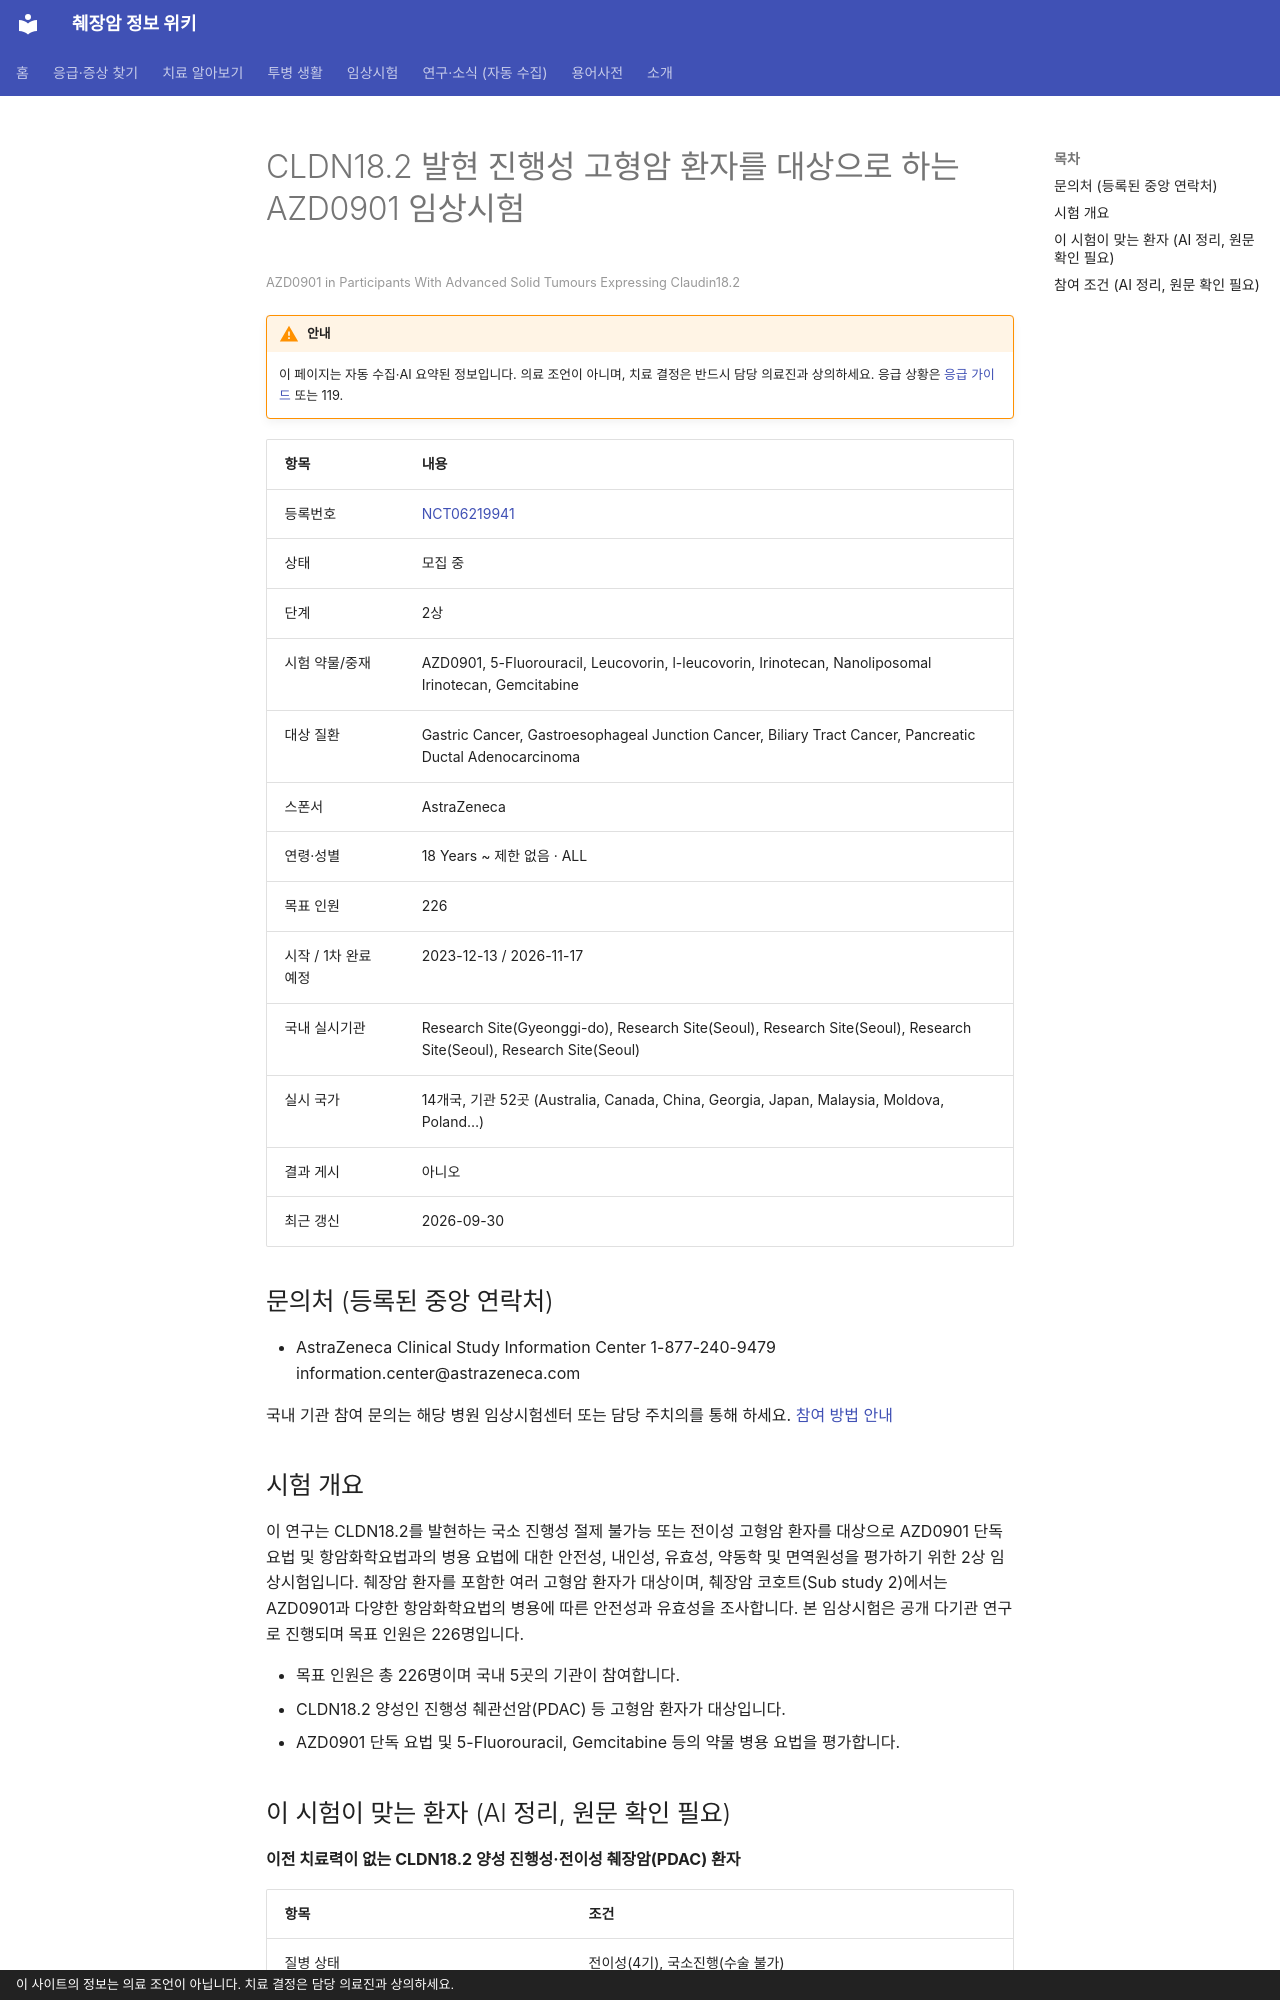

repository: hizorro88-rgb/papersearcher · page: _generated/trials/NCT06219941/index.html · generator: mkdocs · copyright: 이 사이트의 정보는 의료 조언이 아닙니다. 치료 결정은 담당 의료진과 상의하세요.

---
title: "NCT06219941 CLDN18.2 발현 진행성 고형암 환자를 대상으로 하는 AZD0901 임상시험"
description: "2상 · 모집 중"
comments: true
search:
  boost: 0.4
---

# CLDN18.2 발현 진행성 고형암 환자를 대상으로 하는 AZD0901 임상시험

<small>AZD0901 in Participants With Advanced Solid Tumours Expressing Claudin18.2</small>

!!! warning "안내"
    이 페이지는 자동 수집·AI 요약된 정보입니다. 의료 조언이 아니며, 치료 결정은 반드시 담당 의료진과 상의하세요. 응급 상황은 [응급 가이드](../../guides/emergency/index.md) 또는 119.

| 항목 | 내용 |
|---|---|
| 등록번호 | [NCT06219941](https://clinicaltrials.gov/study/NCT06219941) |
| 상태 | 모집 중 |
| 단계 | 2상 |
| 시험 약물/중재 | AZD0901, 5-Fluorouracil, Leucovorin, l-leucovorin, Irinotecan, Nanoliposomal Irinotecan, Gemcitabine |
| 대상 질환 | Gastric Cancer, Gastroesophageal Junction Cancer, Biliary Tract Cancer, Pancreatic Ductal Adenocarcinoma |
| 스폰서 | AstraZeneca |
| 연령·성별 | 18 Years ~ 제한 없음 · ALL |
| 목표 인원 | 226 |
| 시작 / 1차 완료 예정 | 2023-12-13 / 2026-11-17 |
| 국내 실시기관 | Research Site(Gyeonggi-do), Research Site(Seoul), Research Site(Seoul), Research Site(Seoul), Research Site(Seoul) |
| 실시 국가 | 14개국, 기관 52곳 (Australia, Canada, China, Georgia, Japan, Malaysia, Moldova, Poland…) |
| 결과 게시 | 아니오 |
| 최근 갱신 | 2026-09-30 |

## 문의처 (등록된 중앙 연락처)

- AstraZeneca Clinical Study Information Center 1-877-240-9479 information.center@astrazeneca.com

국내 기관 참여 문의는 해당 병원 임상시험센터 또는 담당 주치의를 통해 하세요. [참여 방법 안내](../../guides/trials/how-to-apply.md)

## 시험 개요

이 연구는 CLDN18.2를 발현하는 국소 진행성 절제 불가능 또는 전이성 고형암 환자를 대상으로 AZD0901 단독 요법 및 항암화학요법과의 병용 요법에 대한 안전성, 내인성, 유효성, 약동학 및 면역원성을 평가하기 위한 2상 임상시험입니다. 췌장암 환자를 포함한 여러 고형암 환자가 대상이며, 췌장암 코호트(Sub study 2)에서는 AZD0901과 다양한 항암화학요법의 병용에 따른 안전성과 유효성을 조사합니다. 본 임상시험은 공개 다기관 연구로 진행되며 목표 인원은 226명입니다.

- 목표 인원은 총 226명이며 국내 5곳의 기관이 참여합니다.
- CLDN18.2 양성인 진행성 췌관선암(PDAC) 등 고형암 환자가 대상입니다.
- AZD0901 단독 요법 및 5-Fluorouracil, Gemcitabine 등의 약물 병용 요법을 평가합니다.

## 이 시험이 맞는 환자 (AI 정리, 원문 확인 필요)

**이전 치료력이 없는 CLDN18.2 양성 진행성·전이성 췌장암(PDAC) 환자**

| 항목 | 조건 |
|---|---|
| 질병 상태 | 전이성(4기), 국소진행(수술 불가) |
| 이전 항암 치료 | 1차 치료(아직 항암 안 받은 분) |
| 필요한 유전자·표지자 | CLDN18.2 |
| ECOG 수행능력 | 1 이하 |
| 측정 가능 병변 | 필요 |

주요 제외 기준: 중추신경계(CNS) 전이 또는 CNS 병증 · 다른 원발성 악성 종양 병력 · MMAE 기반 ADC 치료력 · 2등급 이상의 말초 신경병증

내 상황에 맞는지 한 번에 보려면 [맞춤 임상시험 찾기](../../guides/trials/finder.md).
